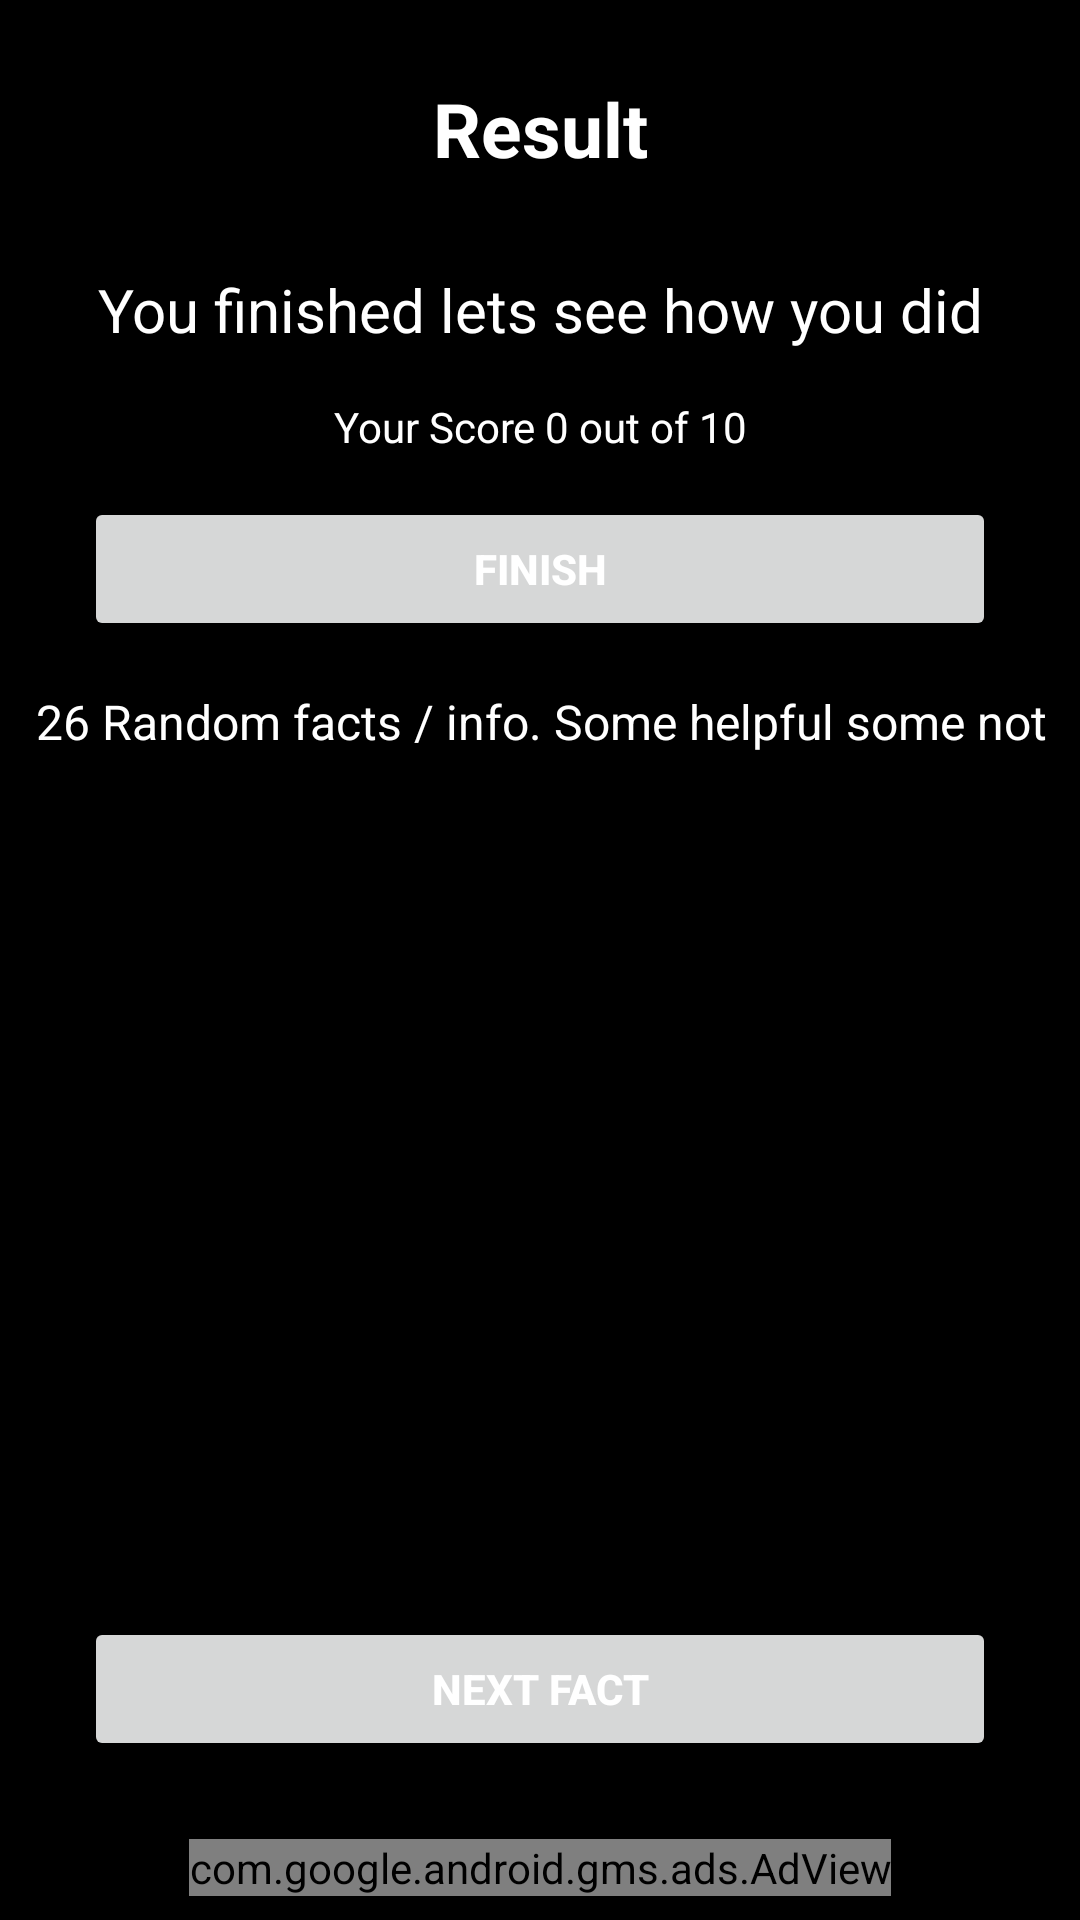

Produce the Android XML layout that renders to this screen, including the resource entries it uses.
<!-- AndroidManifest.xml: application theme Theme.ArmyRankTest -->
<!-- res/layout/activity_result.xml -->
<?xml version="1.0" encoding="utf-8"?>
<androidx.constraintlayout.widget.ConstraintLayout
    xmlns:android="http://schemas.android.com/apk/res/android"
    xmlns:app="http://schemas.android.com/apk/res-auto"
    xmlns:tools="http://schemas.android.com/tools"
    android:layout_width="match_parent"
    android:layout_height="match_parent"
    tools:context=".ResultActivity"
    android:background="@color/black">


    <TextView
        android:id="@+id/tvResult"
        android:layout_width="wrap_content"
        android:layout_height="wrap_content"
        android:layout_marginTop="26dp"
        android:text="Result"
        android:textSize="25sp"
        android:textStyle="bold"
        app:layout_constraintEnd_toEndOf="parent"
        app:layout_constraintStart_toStartOf="parent"
        app:layout_constraintTop_toTopOf="parent"
        android:textColor="#ffff"/>

    <TextView
        android:id="@+id/textView2"
        android:layout_width="wrap_content"
        android:layout_height="wrap_content"
        android:layout_marginTop="30dp"
        android:text="You finished lets see how you did"
        android:textColor="#ffff"
        android:textSize="20sp"
        app:layout_constraintEnd_toEndOf="@+id/tvResult"
        app:layout_constraintStart_toStartOf="@+id/tvResult"
        app:layout_constraintTop_toBottomOf="@+id/tvResult" />


    <TextView
        android:id="@+id/tvScore"
        android:layout_width="wrap_content"
        android:layout_height="wrap_content"
        android:layout_marginTop="16dp"
        android:text="Your Score 0 out of 10"
        android:textColor="#ffff"
        app:layout_constraintEnd_toEndOf="@+id/textView2"
        app:layout_constraintStart_toStartOf="@+id/textView2"
        app:layout_constraintTop_toBottomOf="@+id/textView2" />

    <Button
        android:id="@+id/btnFinish"
        android:layout_width="match_parent"
        android:layout_height="wrap_content"
        android:text="Finish"
        android:layout_marginTop="14dp"
        android:layout_marginStart="28dp"
        android:layout_marginEnd="28dp"
        android:textColor="@color/white"
        android:textStyle="bold"
        app:layout_constraintEnd_toEndOf="@+id/tvScore"
        app:layout_constraintStart_toStartOf="@+id/tvScore"
        app:layout_constraintTop_toBottomOf="@+id/tvScore" />


    <TextView
        android:id="@+id/tvFact"
        android:layout_width="wrap_content"
        android:layout_height="wrap_content"
        android:layout_marginTop="16dp"
        android:text="26 Random facts / info. Some helpful some not"
        android:textColor="#ffff"
        android:textSize="16sp"
        app:layout_constraintEnd_toEndOf="@+id/btnFinish"
        app:layout_constraintStart_toStartOf="@+id/btnFinish"
        app:layout_constraintTop_toBottomOf="@+id/btnFinish" />

    <Button
        android:id="@+id/btnNextFact"
        android:layout_width="match_parent"
        android:layout_height="wrap_content"
        android:layout_marginStart="28dp"
        android:layout_marginEnd="28dp"
        android:layout_marginBottom="26dp"
        android:text="Next Fact"
        android:textColor="@color/white"
        android:textStyle="bold"
        app:layout_constraintBottom_toTopOf="@+id/adView"
        app:layout_constraintEnd_toEndOf="@+id/tvFact"
        app:layout_constraintStart_toStartOf="@+id/tvFact" />


    <com.google.android.gms.ads.AdView
        android:id="@+id/adView"
        android:layout_width="wrap_content"
        android:layout_height="wrap_content"
        android:layout_alignParentBottom="true"
        android:layout_centerHorizontal="true"
        android:layout_marginBottom="8dp"
        app:adSize="BANNER"
        app:adUnitId="ca-app-pub-6461309687092712/8809299593"
        app:layout_constraintBottom_toBottomOf="parent"
        app:layout_constraintEnd_toEndOf="parent"
        app:layout_constraintStart_toStartOf="parent">

    </com.google.android.gms.ads.AdView>


</androidx.constraintlayout.widget.ConstraintLayout>
<!-- resources referenced by this layout -->
<resources>
  <color name="black">#FF000000</color>
  <color name="white">#FFFFFFFF</color>
  <style name="Theme.ArmyRankTest" parent="Theme.MaterialComponents.DayNight.NoActionBar">
          
  
          
          <item name="colorPrimary">@color/army_yellow</item>
          
          <item name="colorPrimaryVariant">@color/army_yellow</item>
  
          <item name="colorOnPrimary">@color/white</item>
          
          <item name="colorSecondary">@color/teal_200</item>
          <item name="colorSecondaryVariant">@color/teal_700</item>
          <item name="colorOnSecondary">@color/gray</item>
  
          
          <item name="android:statusBarColor" tools:targetApi="l">?attr/colorPrimaryVariant</item>
          
      </style>
  <color name="army_yellow">#FFCB05</color>
  <color name="teal_200">#FF03DAC5</color>
  <color name="teal_700">#FF018786</color>
  <color name="gray">#5E5E5E</color>
</resources>
